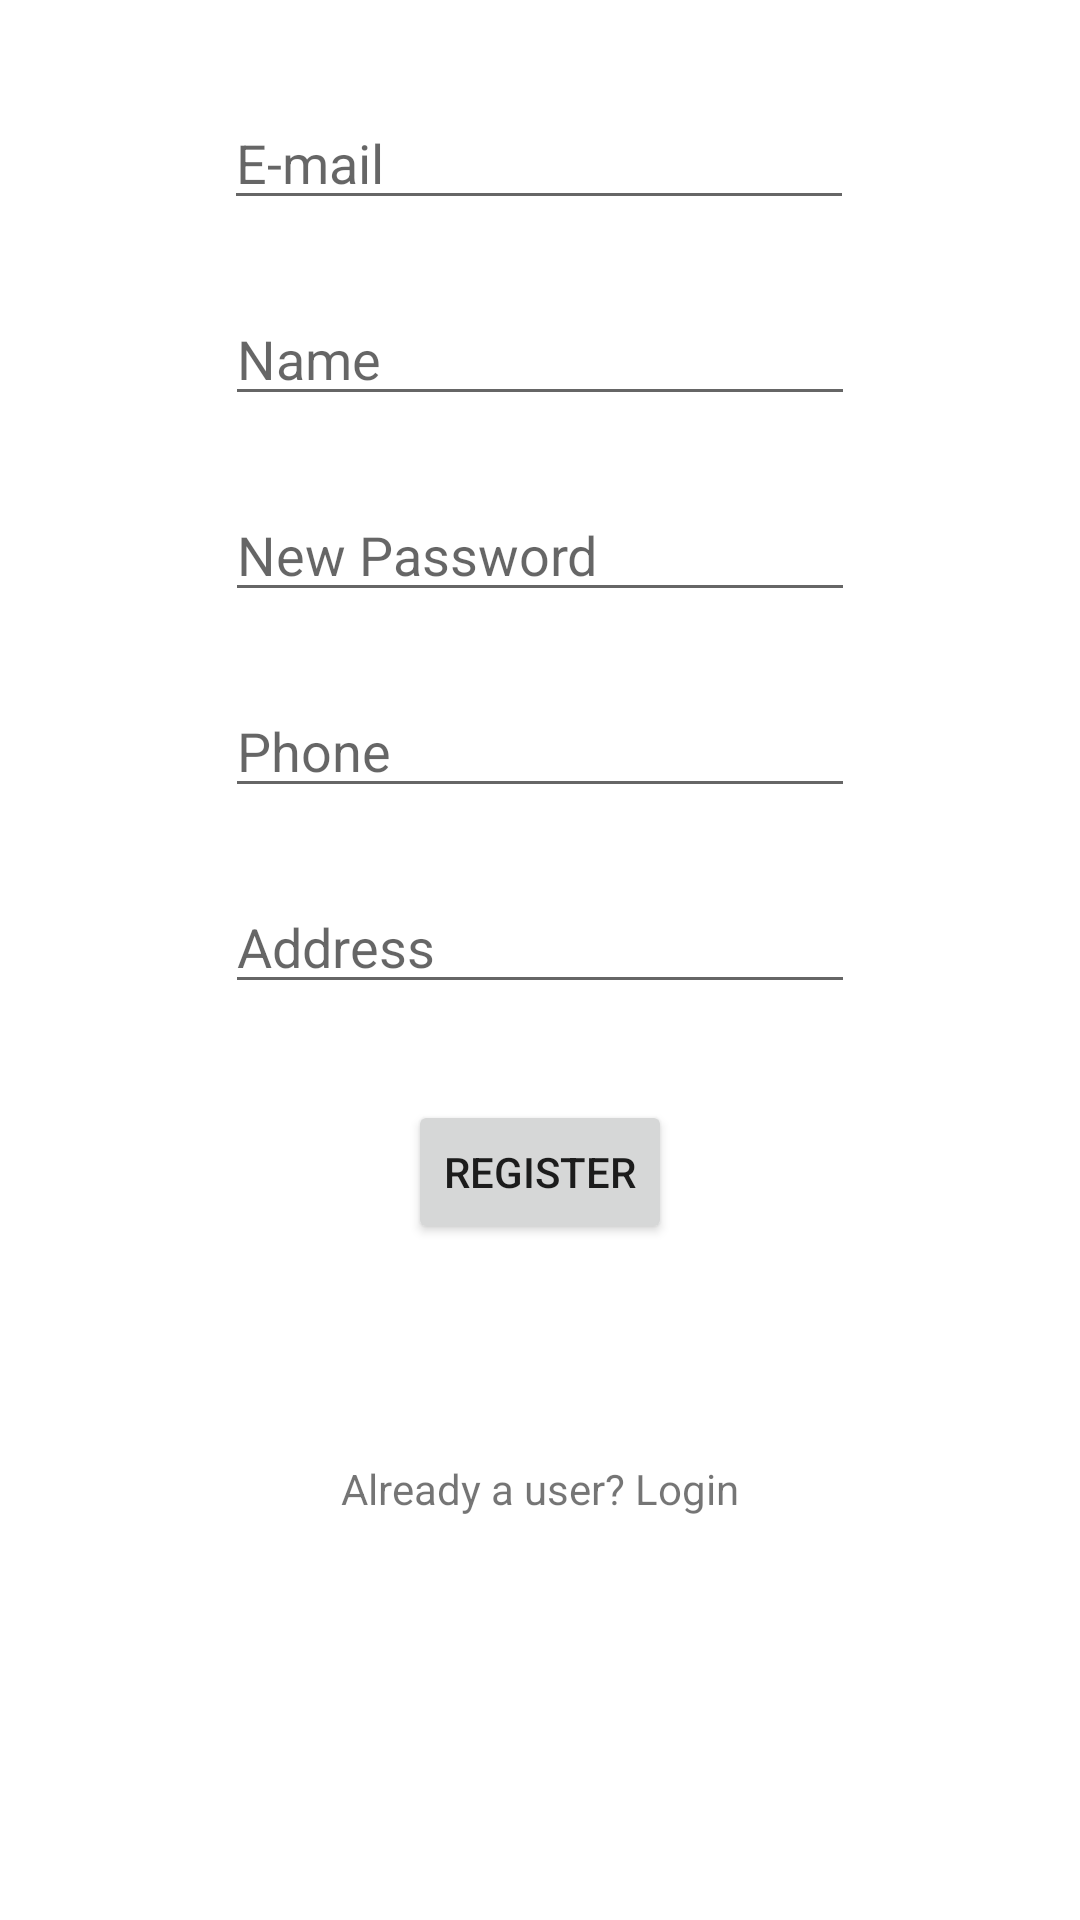

Write the Android layout XML for this screen, with the resource values it uses.
<!-- AndroidManifest.xml: application theme Theme.GourmetApp -->
<!-- res/layout/fragment_new_user.xml -->
<?xml version="1.0" encoding="utf-8"?>

<androidx.constraintlayout.widget.ConstraintLayout xmlns:android="http://schemas.android.com/apk/res/android"
    xmlns:app="http://schemas.android.com/apk/res-auto"
    xmlns:tools="http://schemas.android.com/tools"
    android:layout_width="match_parent"
    android:layout_height="match_parent"
    tools:context=".NewUserFragment" >

    <androidx.constraintlayout.widget.Guideline
        android:id="@+id/guideline"
        android:layout_width="wrap_content"
        android:layout_height="wrap_content"
        android:orientation="vertical"
        app:layout_constraintGuide_percent=".1" />

    <androidx.constraintlayout.widget.Guideline
        android:id="@+id/guideline2"
        android:layout_width="wrap_content"
        android:layout_height="wrap_content"
        android:orientation="vertical"
        app:layout_constraintGuide_percent=".9" />

    <androidx.constraintlayout.widget.Guideline
        android:id="@+id/guideline3"
        android:layout_width="wrap_content"
        android:layout_height="wrap_content"
        android:orientation="horizontal"
        app:layout_constraintGuide_percent=".05" />

    <EditText
        android:id="@+id/newUserMail_ET"
        android:layout_width="wrap_content"
        android:layout_height="wrap_content"
        android:ems="10"
        android:hint="E-mail"
        android:inputType="textEmailAddress"
        app:layout_constraintEnd_toStartOf="@+id/guideline2"
        app:layout_constraintHorizontal_bias="0.495"
        app:layout_constraintStart_toStartOf="@+id/guideline"
        app:layout_constraintTop_toTopOf="@+id/guideline3" />

    <Button
        android:id="@+id/register_btn"
        android:layout_width="wrap_content"
        android:layout_height="wrap_content"
        android:layout_marginTop="32dp"
        android:text="register"
        app:layout_constraintEnd_toStartOf="@+id/guideline2"
        app:layout_constraintStart_toStartOf="@+id/guideline"
        app:layout_constraintTop_toBottomOf="@+id/editTextAddress" />

    <EditText
        android:id="@+id/newUserName_ET"
        android:layout_width="wrap_content"
        android:layout_height="wrap_content"
        android:layout_marginTop="24dp"
        android:ems="10"
        android:hint="Name"
        android:inputType="textPersonName"
        app:layout_constraintEnd_toStartOf="@+id/guideline2"
        app:layout_constraintStart_toStartOf="@+id/guideline"
        app:layout_constraintTop_toBottomOf="@+id/newUserMail_ET" />

    <EditText
        android:id="@+id/newUSerPass_ET"
        android:layout_width="wrap_content"
        android:layout_height="wrap_content"
        android:layout_marginTop="24dp"
        android:ems="10"
        android:hint="New Password"
        android:inputType="textPassword"
        app:layout_constraintEnd_toStartOf="@+id/guideline2"
        app:layout_constraintStart_toStartOf="@+id/guideline"
        app:layout_constraintTop_toBottomOf="@+id/newUserName_ET" />

    <TextView
        android:id="@+id/alreadyUSer_tv"
        android:layout_width="wrap_content"
        android:layout_height="wrap_content"
        android:layout_marginTop="72dp"
        android:text="Already a user? Login"
        app:layout_constraintBottom_toBottomOf="parent"
        app:layout_constraintEnd_toStartOf="@+id/guideline2"
        app:layout_constraintStart_toStartOf="@+id/guideline"
        app:layout_constraintTop_toBottomOf="@+id/register_btn"
        app:layout_constraintVertical_bias="0.0" />

    <EditText
        android:id="@+id/editTextPhone"
        android:layout_width="wrap_content"
        android:layout_height="wrap_content"
        android:layout_marginTop="24dp"
        android:ems="10"
        android:hint="Phone"
        android:inputType="phone"
        app:layout_constraintEnd_toStartOf="@+id/guideline2"
        app:layout_constraintStart_toStartOf="@+id/guideline"
        app:layout_constraintTop_toBottomOf="@+id/newUSerPass_ET" />

    <EditText
        android:id="@+id/editTextAddress"
        android:layout_width="wrap_content"
        android:layout_height="wrap_content"
        android:layout_marginTop="24dp"
        android:ems="10"
        android:hint="Address"
        android:inputType="textPersonName"
        app:layout_constraintEnd_toStartOf="@+id/guideline2"
        app:layout_constraintStart_toStartOf="@+id/guideline"
        app:layout_constraintTop_toBottomOf="@+id/editTextPhone" />

</androidx.constraintlayout.widget.ConstraintLayout>
<!-- resources referenced by this layout -->
<resources>
  <style name="Theme.GourmetApp" parent="Theme.MaterialComponents.Light">
          
          <item name="colorPrimary">@color/purple_500</item>
          <item name="colorPrimaryVariant">@color/purple_500</item>
          <item name="colorOnPrimary">@color/white</item>
          
          <item name="colorSecondary">@color/teal_200</item>
          <item name="colorSecondaryVariant">@color/teal_700</item>
          <item name="colorOnSecondary">@color/black</item>
          
          <item name="android:statusBarColor" tools:targetApi="l">?attr/colorPrimaryVariant</item>
          
      </style>
  <!-- not gathered from this repository: default colours our renderer supplied (Android Studio template values) -->
  <color name="purple_500">#FF6200EE</color>
  <color name="teal_200">#FF03DAC5</color>
  <color name="teal_700">#FF018786</color>
  <color name="black">#FF000000</color>
  <color name="white">#FFFFFFFF</color>
</resources>
